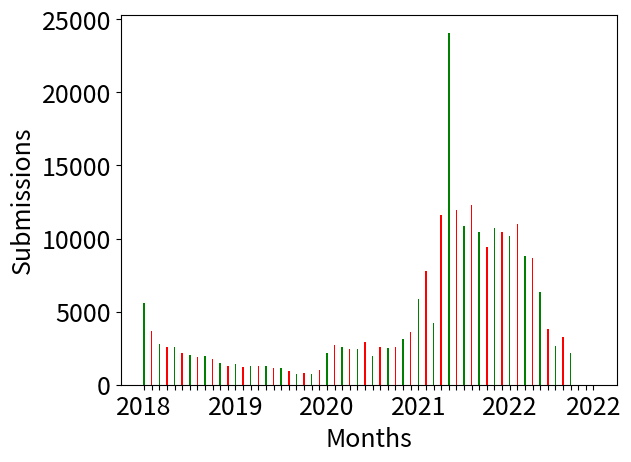

Generate this figure with matplotlib:
import matplotlib.pyplot as plt

# x-coordinates of left sides of bars 
left = [0, 10, 20, 30, 40, 50, 60, 70, 80, 90, 100, 110, 120, 130, 140, 150, 160, 170, 180, 190, 200, 210, 220, 230, 240, 250, 260, 270, 280, 290, 300, 310, 320, 330, 340, 350, 360, 370, 380, 390, 400, 410, 420, 430, 440, 450, 460, 470, 480, 490, 500, 510, 520, 530, 540, 550, 560, 570, 580, 590]

# heights of bars
height = [5579, 3642, 2800, 2606, 2570, 2153, 2000, 1918, 1941, 1741, 1507, 1281, 1414, 1185, 1255, 1291, 1301, 1138, 1145, 921, 725, 778, 728, 1004, 2203, 2749, 2612, 2464, 2441, 2954, 1993, 2588, 2543, 2591, 3141, 3579, 5861, 7798, 4210, 11629, 24078, 11930, 10860, 12279, 10417, 9434, 10739, 10458, 10163, 11005, 8800, 8668, 6362, 3837, 2626, 3240, 2137, 0, 0, 0]

# labels for bars
tick_label = ['2018', '', '', '', '', '', '', '', '', '', '', '', '2019', '', '', '', '', '', '', '', '', '', '', '', '2020', '', '', '', '', '', '', '', '', '', '', '', '2021', '', '', '', '', '', '', '', '', '', '', '','2022', '', '', '', '', '', '', '', '', '', '', '2022']

plt.rcParams.update({'font.size': 18})

# plotting a bar chart
plt.bar(left, height, tick_label = tick_label,
        width = 2, color = ['green', 'red'])

# naming the x-axis
plt.xlabel('Months')
# naming the y-axis
plt.ylabel('Submissions')
# plt.title('Submissions/Months chart')
  
plt.show()